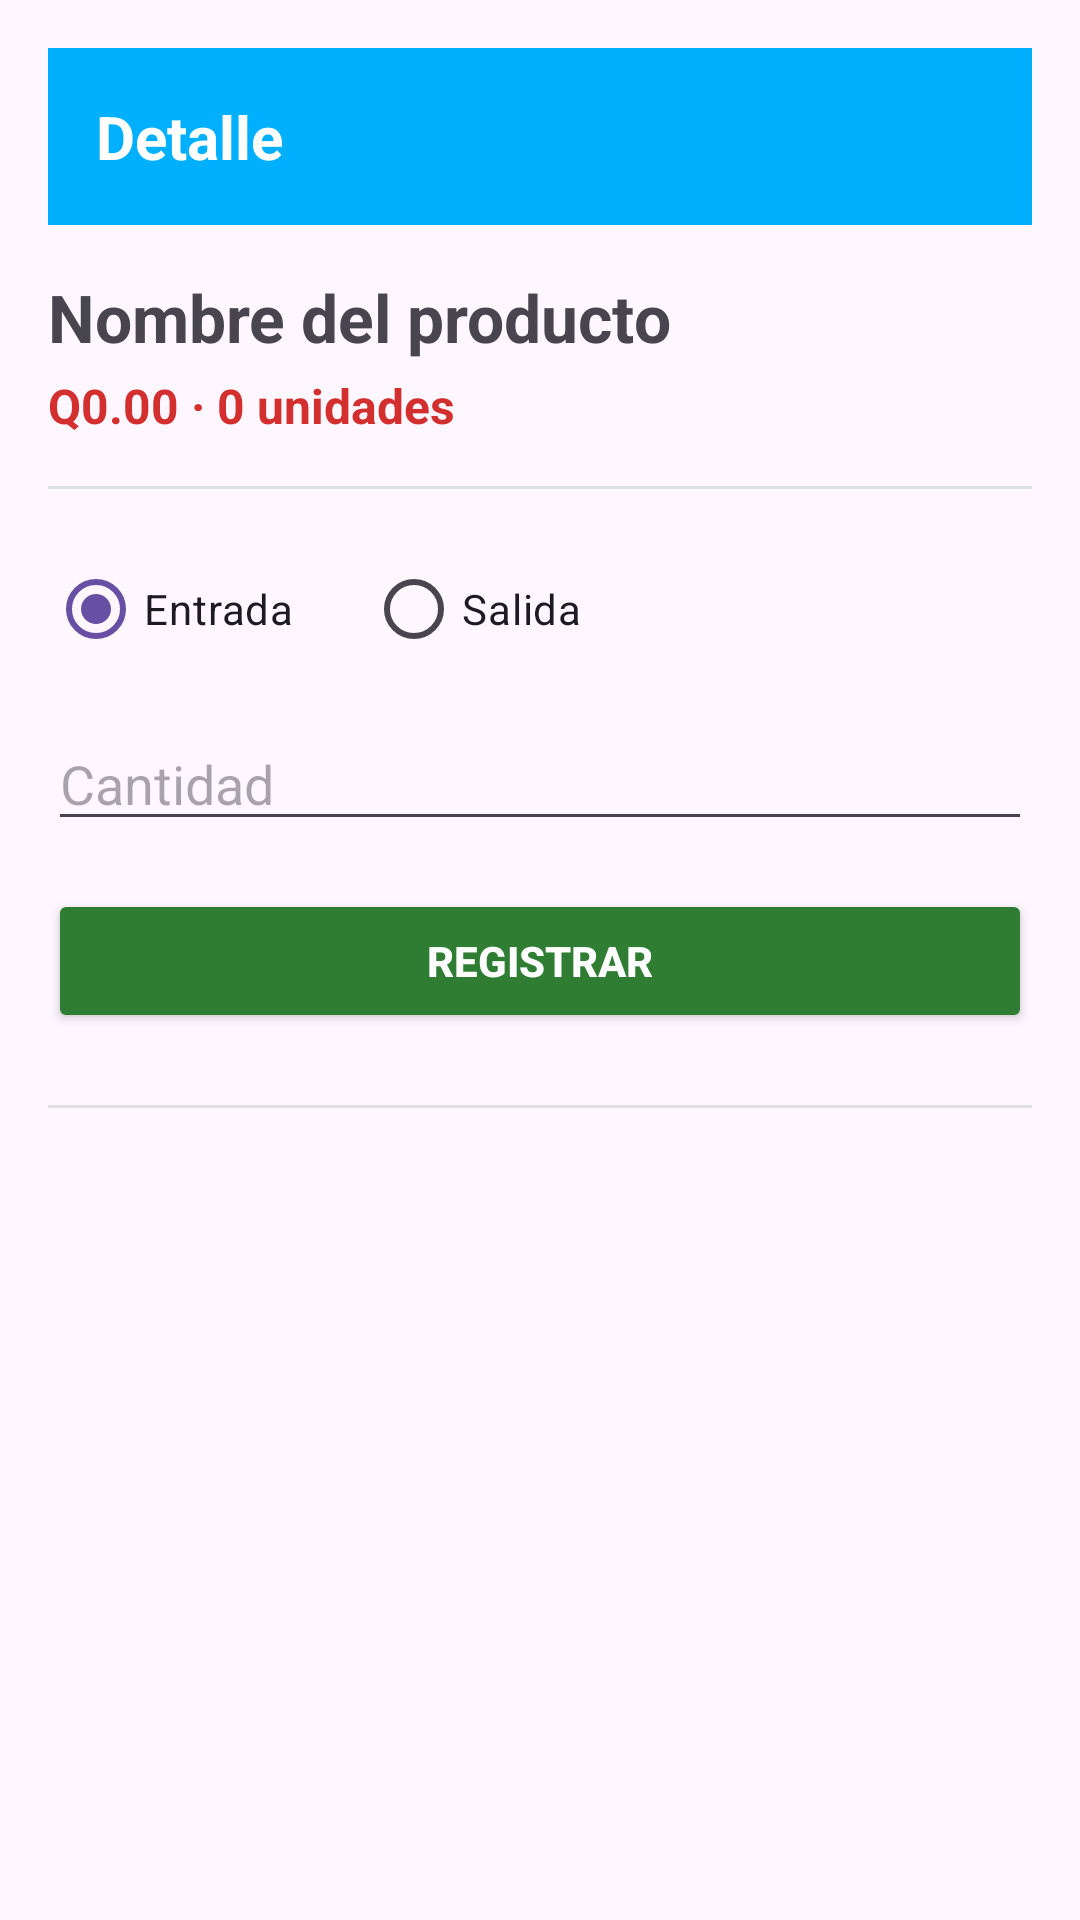

Here is an Android app screen rendered from its layout file. Give the layout XML and the strings, colors and styles it references.
<!-- AndroidManifest.xml: application theme Theme.InventarioFireBase -->
<!-- res/layout/activity_detalle.xml -->
<?xml version="1.0" encoding="utf-8"?>
<LinearLayout xmlns:android="http://schemas.android.com/apk/res/android"
    android:id="@+id/main"
    android:layout_width="match_parent"
    android:layout_height="match_parent"
    android:orientation="vertical"
    android:padding="16dp">

    <TextView
        android:layout_width="match_parent"
        android:layout_height="wrap_content"
        android:background="#00B0FF"
        android:padding="16dp"
        android:text="Detalle"
        android:textColor="@android:color/white"
        android:textSize="20sp"
        android:textStyle="bold"
        android:layout_marginBottom="16dp"/>

    <TextView
        android:id="@+id/tvNombreProducto"
        android:layout_width="match_parent"
        android:layout_height="wrap_content"
        android:text="Nombre del producto"
        android:textSize="22sp"
        android:textStyle="bold"
        android:layout_marginBottom="4dp"/>

    <TextView
        android:id="@+id/tvPrecioUnidades"
        android:layout_width="match_parent"
        android:layout_height="wrap_content"
        android:text="Q0.00 · 0 unidades"
        android:textColor="#D32F2F"
        android:textSize="16sp"
        android:textStyle="bold"
        android:layout_marginBottom="16dp"/>

    <View
        android:layout_width="match_parent"
        android:layout_height="1dp"
        android:background="#E0E0E0"
        android:layout_marginBottom="16dp"/>

    <RadioGroup
        android:id="@+id/rgTipoMovimiento"
        android:layout_width="match_parent"
        android:layout_height="wrap_content"
        android:orientation="horizontal"
        android:layout_marginBottom="12dp">

        <RadioButton
            android:id="@+id/rbEntrada"
            android:layout_width="wrap_content"
            android:layout_height="wrap_content"
            android:checked="true"
            android:text="Entrada"
            android:layout_marginEnd="24dp"/>

        <RadioButton
            android:id="@+id/rbSalida"
            android:layout_width="wrap_content"
            android:layout_height="wrap_content"
            android:text="Salida"/>
    </RadioGroup>

    <EditText
        android:id="@+id/etCantidadMovimiento"
        android:layout_width="match_parent"
        android:layout_height="wrap_content"
        android:hint="Cantidad"
        android:inputType="number"
        android:layout_marginBottom="16dp"/>

    <Button
        android:id="@+id/btnRegistrarMovimiento"
        android:layout_width="match_parent"
        android:layout_height="wrap_content"
        android:backgroundTint="#2E7D32"
        android:text="Registrar"
        android:textColor="@android:color/white"
        android:textStyle="bold"
        android:layout_marginBottom="24dp"/>

    <View
        android:layout_width="match_parent"
        android:layout_height="1dp"
        android:background="#E0E0E0"
        android:layout_marginBottom="12dp"/>

    <ListView
        android:id="@+id/lvHistorial"
        android:layout_width="match_parent"
        android:layout_height="0dp"
        android:layout_weight="1"/>

</LinearLayout>
<!-- resources referenced by this layout -->
<resources>
  <style name="Theme.InventarioFireBase" parent="Base.Theme.InventarioFireBase" />
  <style name="Base.Theme.InventarioFireBase" parent="Theme.Material3.DayNight.NoActionBar">
          
          
      </style>
</resources>
